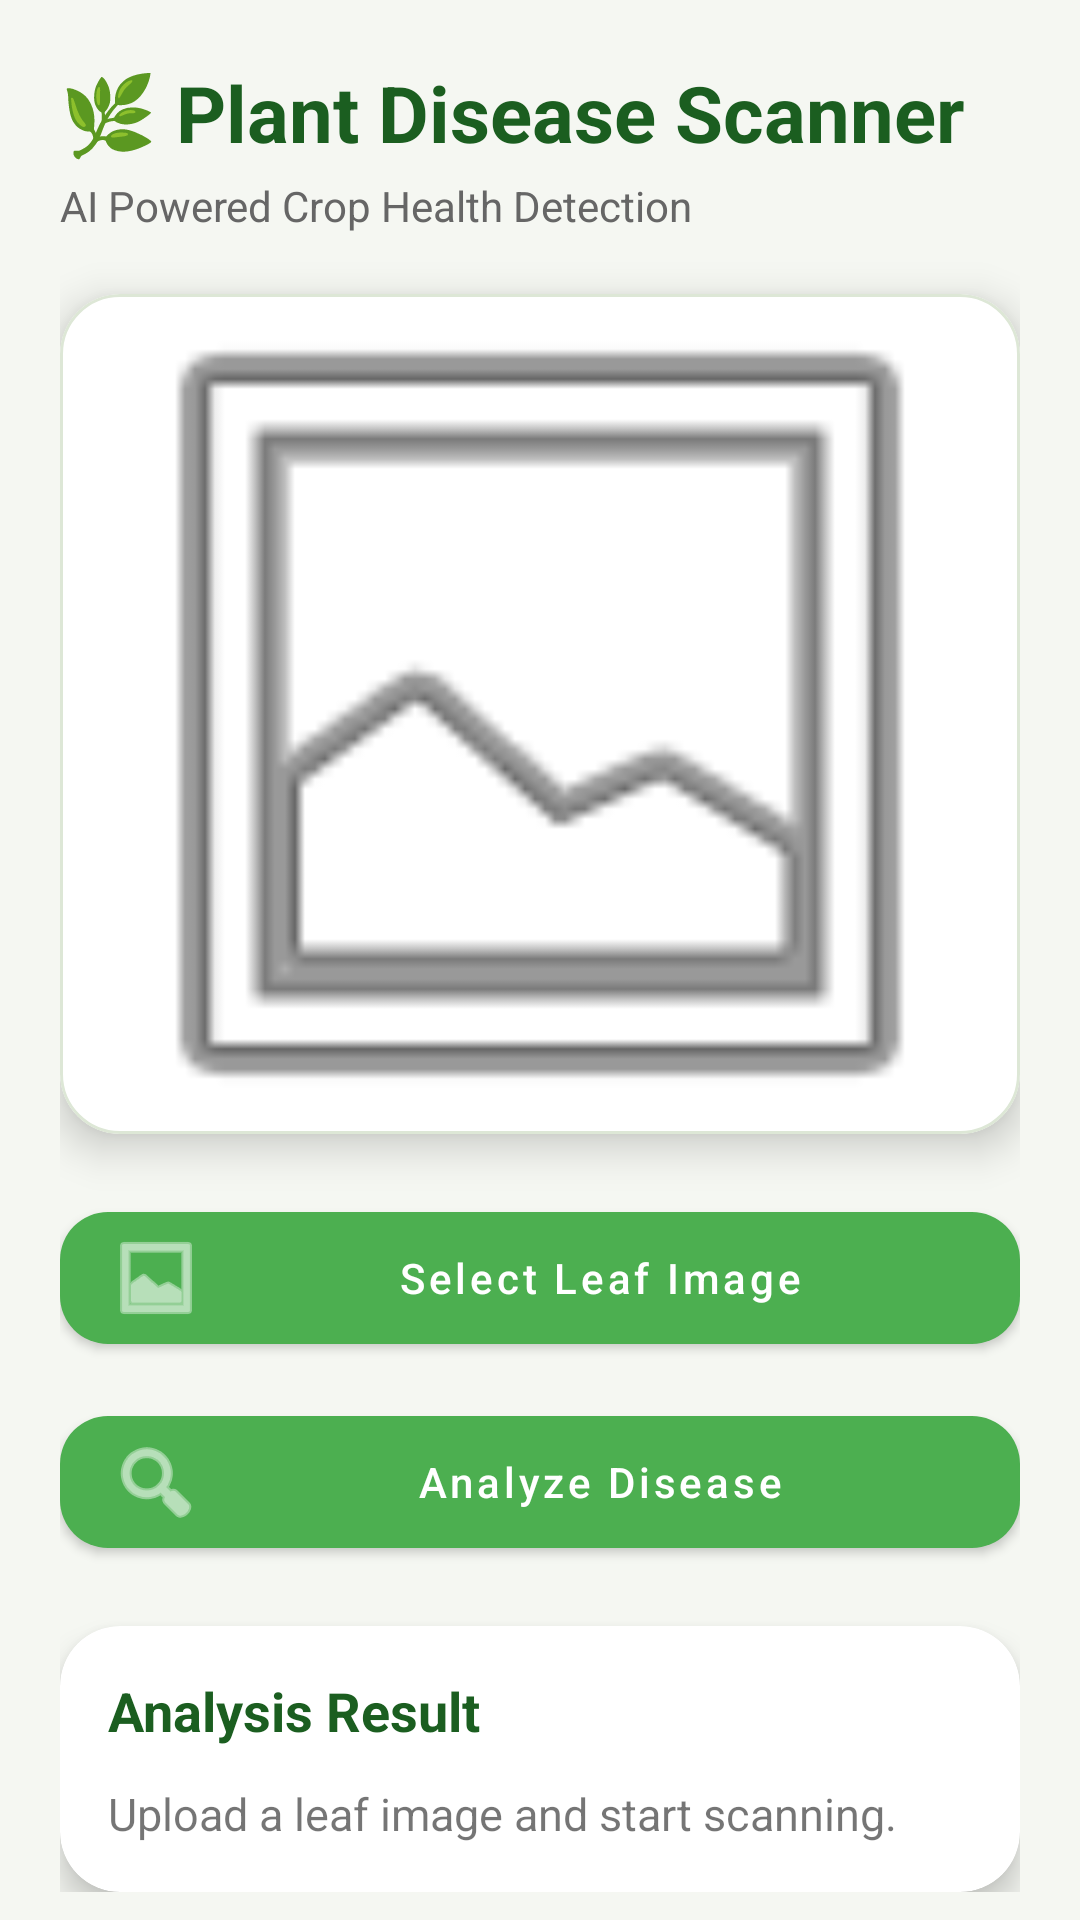

The Android layout XML behind this screen, and the referenced resources:
<!-- AndroidManifest.xml: application theme Theme.KrishiSheba -->
<!-- res/layout/activity_disease_scan.xml -->
<?xml version="1.0" encoding="utf-8"?>
<androidx.core.widget.NestedScrollView
    xmlns:android="http://schemas.android.com/apk/res/android"
    xmlns:app="http://schemas.android.com/apk/res-auto"
    android:layout_width="match_parent"
    android:layout_height="match_parent"
    android:background="#F5F7F2">

    <LinearLayout
        android:layout_width="match_parent"
        android:layout_height="wrap_content"
        android:orientation="vertical"
        android:padding="20dp">

        <TextView
            android:layout_width="wrap_content"
            android:layout_height="wrap_content"
            android:text="🌿 Plant Disease Scanner"
            android:textSize="26sp"
            android:textStyle="bold"
            android:textColor="#1B5E20"/>

        <TextView
            android:layout_width="wrap_content"
            android:layout_height="wrap_content"
            android:text="AI Powered Crop Health Detection"
            android:textSize="14sp"
            android:textColor="#666666"
            android:layout_marginTop="4dp"/>

        <com.google.android.material.card.MaterialCardView
            android:layout_width="match_parent"
            android:layout_height="280dp"
            android:layout_marginTop="20dp"
            app:cardCornerRadius="20dp"
            app:cardElevation="8dp"
            app:strokeColor="#DDE7D6"
            app:strokeWidth="1dp">

            <ImageView
                android:id="@+id/imagePreview"
                android:layout_width="match_parent"
                android:layout_height="match_parent"
                android:scaleType="centerCrop"
                android:src="@android:drawable/ic_menu_gallery"/>
        </com.google.android.material.card.MaterialCardView>

        <com.google.android.material.button.MaterialButton
            android:id="@+id/btnSelectImage"
            android:layout_width="match_parent"
            android:layout_height="56dp"
            android:layout_marginTop="20dp"
            android:text="Select Leaf Image"
            android:textAllCaps="false"
            app:cornerRadius="16dp"
            app:icon="@android:drawable/ic_menu_gallery"/>

        <com.google.android.material.button.MaterialButton
            android:id="@+id/btnAnalyze"
            android:layout_width="match_parent"
            android:layout_height="56dp"
            android:layout_marginTop="12dp"
            android:text="Analyze Disease"
            android:textAllCaps="false"
            app:cornerRadius="16dp"
            app:icon="@android:drawable/ic_menu_search"/>

        <com.google.android.material.progressindicator.LinearProgressIndicator
            android:id="@+id/progressBar"
            android:layout_width="match_parent"
            android:layout_height="wrap_content"
            android:layout_marginTop="20dp"
            android:visibility="gone"/>

        <com.google.android.material.card.MaterialCardView
            android:layout_width="match_parent"
            android:layout_height="wrap_content"
            android:layout_marginTop="20dp"
            app:cardCornerRadius="20dp"
            app:cardElevation="6dp">

            <LinearLayout
                android:layout_width="match_parent"
                android:layout_height="wrap_content"
                android:orientation="vertical"
                android:padding="16dp">

                <TextView
                    android:layout_width="wrap_content"
                    android:layout_height="wrap_content"
                    android:text="Analysis Result"
                    android:textStyle="bold"
                    android:textSize="18sp"
                    android:textColor="#1B5E20"/>

                <TextView
                    android:id="@+id/tvResult"
                    android:layout_width="match_parent"
                    android:layout_height="wrap_content"
                    android:layout_marginTop="12dp"
                    android:text="Upload a leaf image and start scanning."
                    android:textSize="15sp"
                    android:lineSpacingExtra="4dp"/>
            </LinearLayout>

        </com.google.android.material.card.MaterialCardView>

    </LinearLayout>

</androidx.core.widget.NestedScrollView>
<!-- resources referenced by this layout -->
<resources>
  <style name="Theme.KrishiSheba" parent="Theme.MaterialComponents.Light.DarkActionBar">
          
          <item name="colorPrimary">#4CAF50</item>
          <item name="colorPrimaryDark">#388E3C</item>
          <item name="colorAccent">#FF9800</item>
      </style>
</resources>
